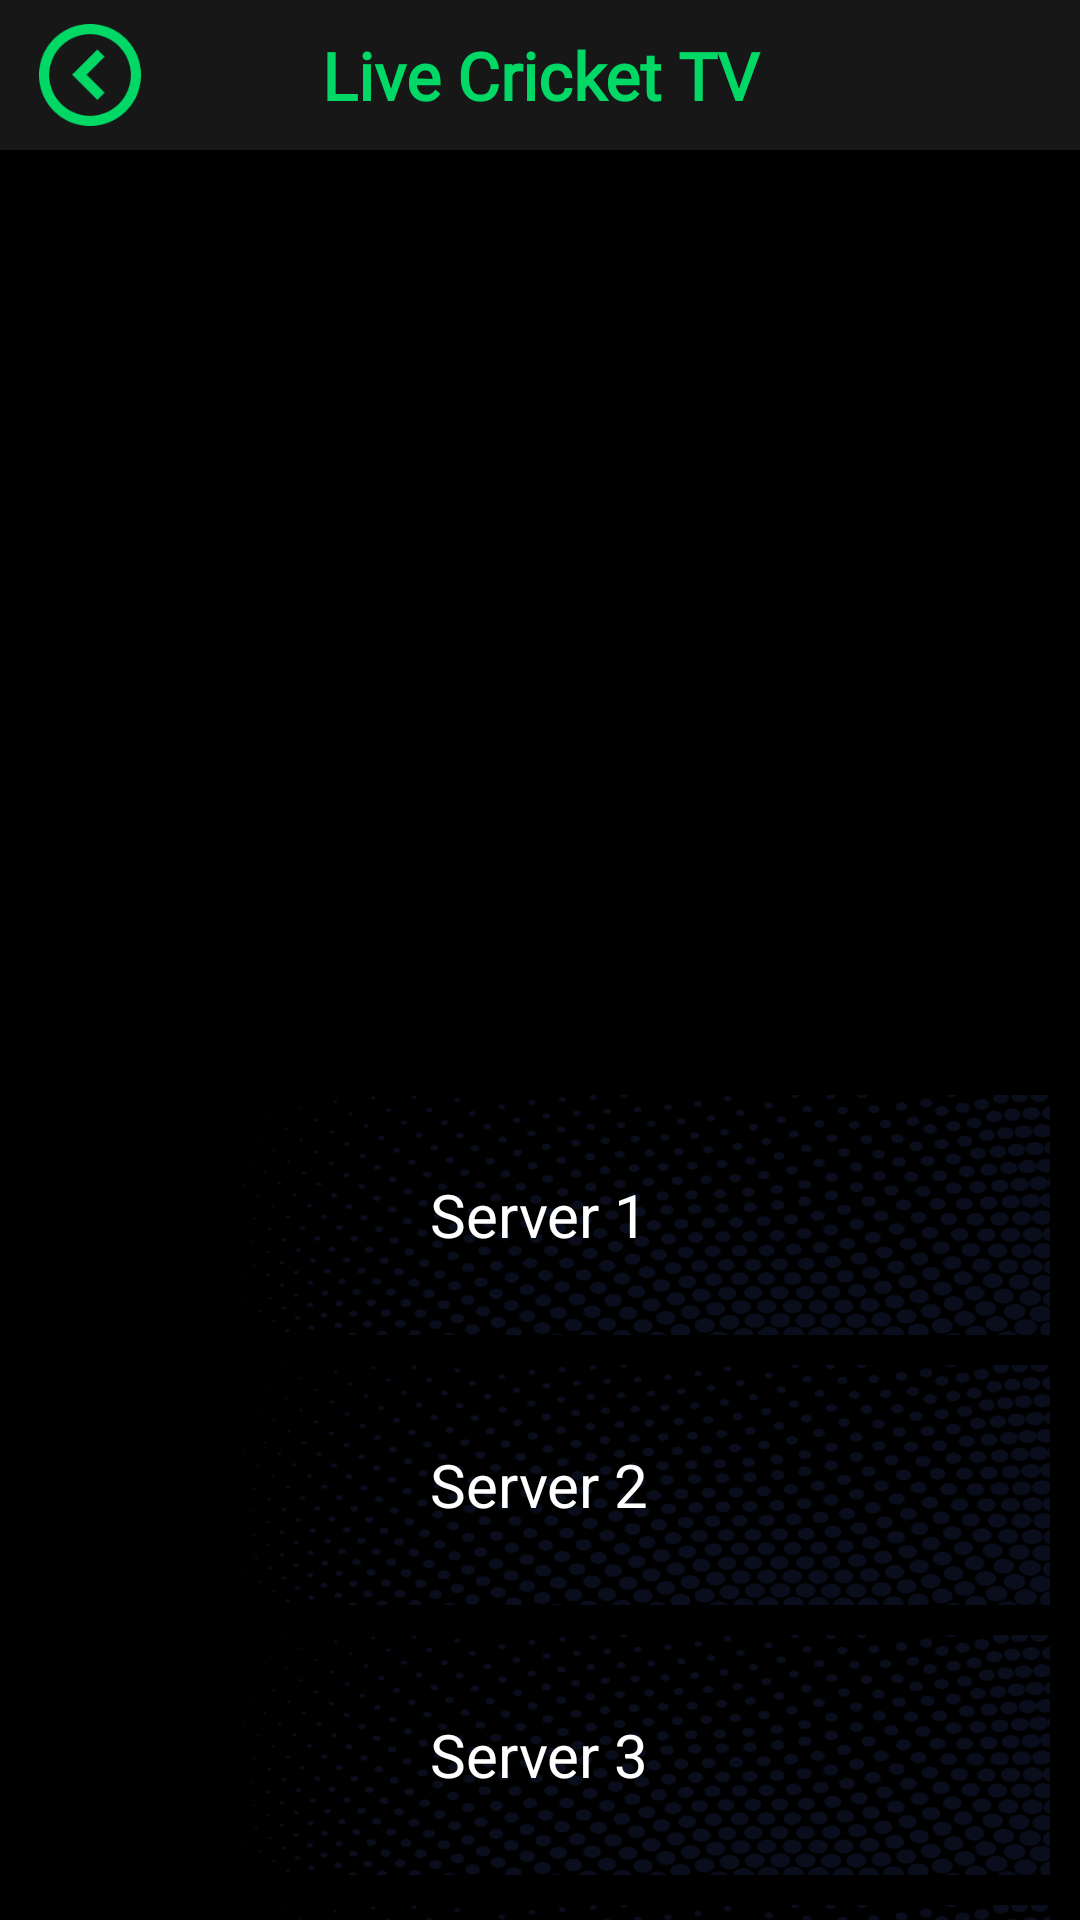

Write the Android layout XML for this screen, with the resource values it uses.
<!-- AndroidManifest.xml: application theme AppTheme -->
<!-- res/layout/activity_server.xml -->
<?xml version="1.0" encoding="utf-8"?>
<LinearLayout xmlns:android="http://schemas.android.com/apk/res/android"
    xmlns:app="http://schemas.android.com/apk/res-auto"
    android:layout_width="match_parent"
    android:layout_height="match_parent"
    android:background="@color/codingblack"
    android:orientation="vertical">

    <RelativeLayout
        android:layout_width="match_parent"
        android:layout_height="@dimen/_50sdp"
        android:background="@color/green1"
        android:id="@+id/actionbar"
        >
        <ImageView
            android:layout_width="@dimen/_50sdp"
            android:id="@+id/back"
            android:tint="@color/complted"
            android:layout_marginVertical="@dimen/_8sdp"
            android:backgroundTint="@color/white"
            android:layout_marginLeft="@dimen/_5sdp"
            android:src="@drawable/ic_back1"
            android:layout_height="match_parent"/>
        <TextView
            android:layout_width="match_parent"
            android:fontFamily="@font/quanticoregular"
            android:gravity="center"
            android:layout_height="wrap_content"
            android:text="@string/app_name"
            android:textSize="@dimen/_22sdp"
            android:textColor="@color/complted"
            android:textStyle="bold"
            android:layout_centerVertical="true"/>
    </RelativeLayout>

    <androidx.core.widget.NestedScrollView
        android:layout_width="match_parent"
        android:layout_height="match_parent"
        android:layout_below="@+id/actionbar"
        android:background="@color/codingblack">

        <RelativeLayout
            android:layout_width="match_parent"
            android:layout_height="match_parent">

            <RelativeLayout
                android:id="@+id/nativeads"
                android:layout_width="match_parent"
                android:layout_height="305dp"
                android:layout_marginHorizontal="2dp"
                android:layout_marginTop="@dimen/_5sdp">

                <androidx.recyclerview.widget.RecyclerView
                    android:id="@+id/recycler_native"
                    android:layout_width="match_parent"
                    android:layout_height="wrap_content" />

                <FrameLayout
                    android:id="@+id/native_container"
                    android:layout_width="match_parent"
                    android:layout_height="wrap_content"
                    android:visibility="visible" />
            </RelativeLayout>

            <LinearLayout
                android:id="@+id/relative"
                android:layout_width="match_parent"
                android:layout_height="wrap_content"
                android:layout_below="@+id/nativeads"
                android:orientation="vertical">

                <LinearLayout
                    android:layout_width="match_parent"
                    android:layout_height="@dimen/_80sdp"
                    android:layout_marginHorizontal="@dimen/_10sdp"
                    android:layout_marginVertical="@dimen/_5sdp"
                    android:background="@drawable/frame"
                    android:orientation="vertical">

                    <RelativeLayout
                        android:layout_width="match_parent"
                        android:layout_height="match_parent">

                        <TextView
                            android:id="@+id/server1"
                            android:layout_width="wrap_content"
                            android:layout_height="wrap_content"
                            android:layout_centerInParent="true"
                            android:layout_marginLeft="5dp"
                            android:layout_marginTop="5dp"
                            android:text="Server 1"
                            android:textColor="@color/white"
                            android:textSize="20dp" />
                    </RelativeLayout>
                </LinearLayout>

                <LinearLayout
                    android:layout_width="match_parent"
                    android:layout_height="@dimen/_80sdp"
                    android:layout_marginHorizontal="@dimen/_10sdp"
                    android:layout_marginVertical="@dimen/_5sdp"
                    android:background="@drawable/frame"
                    android:orientation="vertical">

                    <RelativeLayout
                        android:layout_width="match_parent"
                        android:layout_height="match_parent">

                        <TextView
                            android:id="@+id/server2"
                            android:layout_width="wrap_content"
                            android:layout_height="wrap_content"
                            android:layout_centerInParent="true"
                            android:layout_marginLeft="5dp"
                            android:layout_marginTop="5dp"
                            android:text="Server 2"
                            android:textColor="@color/white"
                            android:textSize="20dp" />
                    </RelativeLayout>
                </LinearLayout>

                <LinearLayout
                    android:layout_width="match_parent"
                    android:layout_height="@dimen/_80sdp"
                    android:layout_marginHorizontal="@dimen/_10sdp"
                    android:layout_marginVertical="@dimen/_5sdp"
                    android:background="@drawable/frame"
                    android:orientation="vertical">

                    <RelativeLayout
                        android:layout_width="match_parent"
                        android:layout_height="match_parent">

                        <TextView
                            android:id="@+id/server3"
                            android:layout_width="wrap_content"
                            android:layout_height="wrap_content"
                            android:layout_centerInParent="true"
                            android:layout_marginLeft="5dp"
                            android:layout_marginTop="5dp"
                            android:text="Server 3"
                            android:textColor="@color/white"
                            android:textSize="20dp" />
                    </RelativeLayout>
                </LinearLayout>

                <LinearLayout
                    android:layout_width="match_parent"
                    android:layout_height="@dimen/_80sdp"
                    android:layout_marginHorizontal="@dimen/_10sdp"
                    android:layout_marginVertical="@dimen/_5sdp"
                    android:background="@drawable/frame"
                    android:orientation="vertical">

                    <RelativeLayout
                        android:layout_width="match_parent"
                        android:layout_height="match_parent">

                        <TextView
                            android:id="@+id/server4"
                            android:layout_width="wrap_content"
                            android:layout_height="wrap_content"
                            android:layout_centerInParent="true"
                            android:layout_marginLeft="5dp"
                            android:layout_marginTop="5dp"
                            android:text="Server 4"
                            android:textColor="@color/white"
                            android:textSize="20dp" />
                    </RelativeLayout>
                </LinearLayout>

                <LinearLayout
                    android:layout_width="match_parent"
                    android:layout_height="@dimen/_80sdp"
                    android:layout_marginHorizontal="@dimen/_10sdp"
                    android:layout_marginVertical="@dimen/_5sdp"
                    android:background="@drawable/frame"
                    android:orientation="vertical">

                    <RelativeLayout
                        android:layout_width="match_parent"
                        android:layout_height="match_parent">

                        <TextView
                            android:id="@+id/server5"
                            android:layout_width="wrap_content"
                            android:layout_height="wrap_content"
                            android:layout_centerInParent="true"
                            android:layout_marginLeft="5dp"
                            android:layout_marginTop="5dp"
                            android:text="Server 5"
                            android:textColor="@color/white"
                            android:textSize="20dp" />
                    </RelativeLayout>
                </LinearLayout>
            </LinearLayout>

            <RelativeLayout
                android:id="@+id/nativeads2"
                android:layout_width="match_parent"
                android:layout_height="305dp"
                android:layout_marginHorizontal="2dp"
                android:layout_below="@+id/relative"
                android:layout_marginTop="@dimen/_5sdp">

                <androidx.recyclerview.widget.RecyclerView
                    android:id="@+id/recycler_native2"
                    android:layout_width="match_parent"
                    android:layout_height="wrap_content" />

                <FrameLayout
                    android:id="@+id/native_container2"
                    android:layout_width="match_parent"
                    android:layout_height="wrap_content"
                    android:visibility="visible" />
            </RelativeLayout>
        </RelativeLayout>

    </androidx.core.widget.NestedScrollView>


</LinearLayout>
<!-- resources referenced by this layout -->
<resources>
  <color name="codingblack">#000000</color>
  <color name="complted">#01D865</color>
  <color name="green1">#171717</color>
  <color name="white">#FFFFFFFF</color>
  <dimen name="_10sdp">10.00dp</dimen>
  <dimen name="_22sdp">22.00dp</dimen>
  <dimen name="_50sdp">50.00dp</dimen>
  <dimen name="_5sdp">5.00dp</dimen>
  <dimen name="_80sdp">80.00dp</dimen>
  <dimen name="_8sdp">8.00dp</dimen>
  <!-- drawable frame: png bitmap (drawable, 59545 bytes) -->
  <!-- drawable ic_back1: png bitmap (drawable, 2319 bytes) -->
  <string name="app_name">Live Cricket TV</string>
  <style name="AppTheme" parent="Theme.AppCompat.NoActionBar">
          
          <item name="colorPrimary">@color/colorPrimary</item>
          <item name="colorPrimaryDark">@color/black</item>
          <item name="colorAccent">@color/colorAccent</item>
      </style>
  <color name="colorPrimary">#FE5D03</color>
  <color name="black">#FF000000</color>
  <color name="colorAccent">#FE5D03</color>
</resources>
